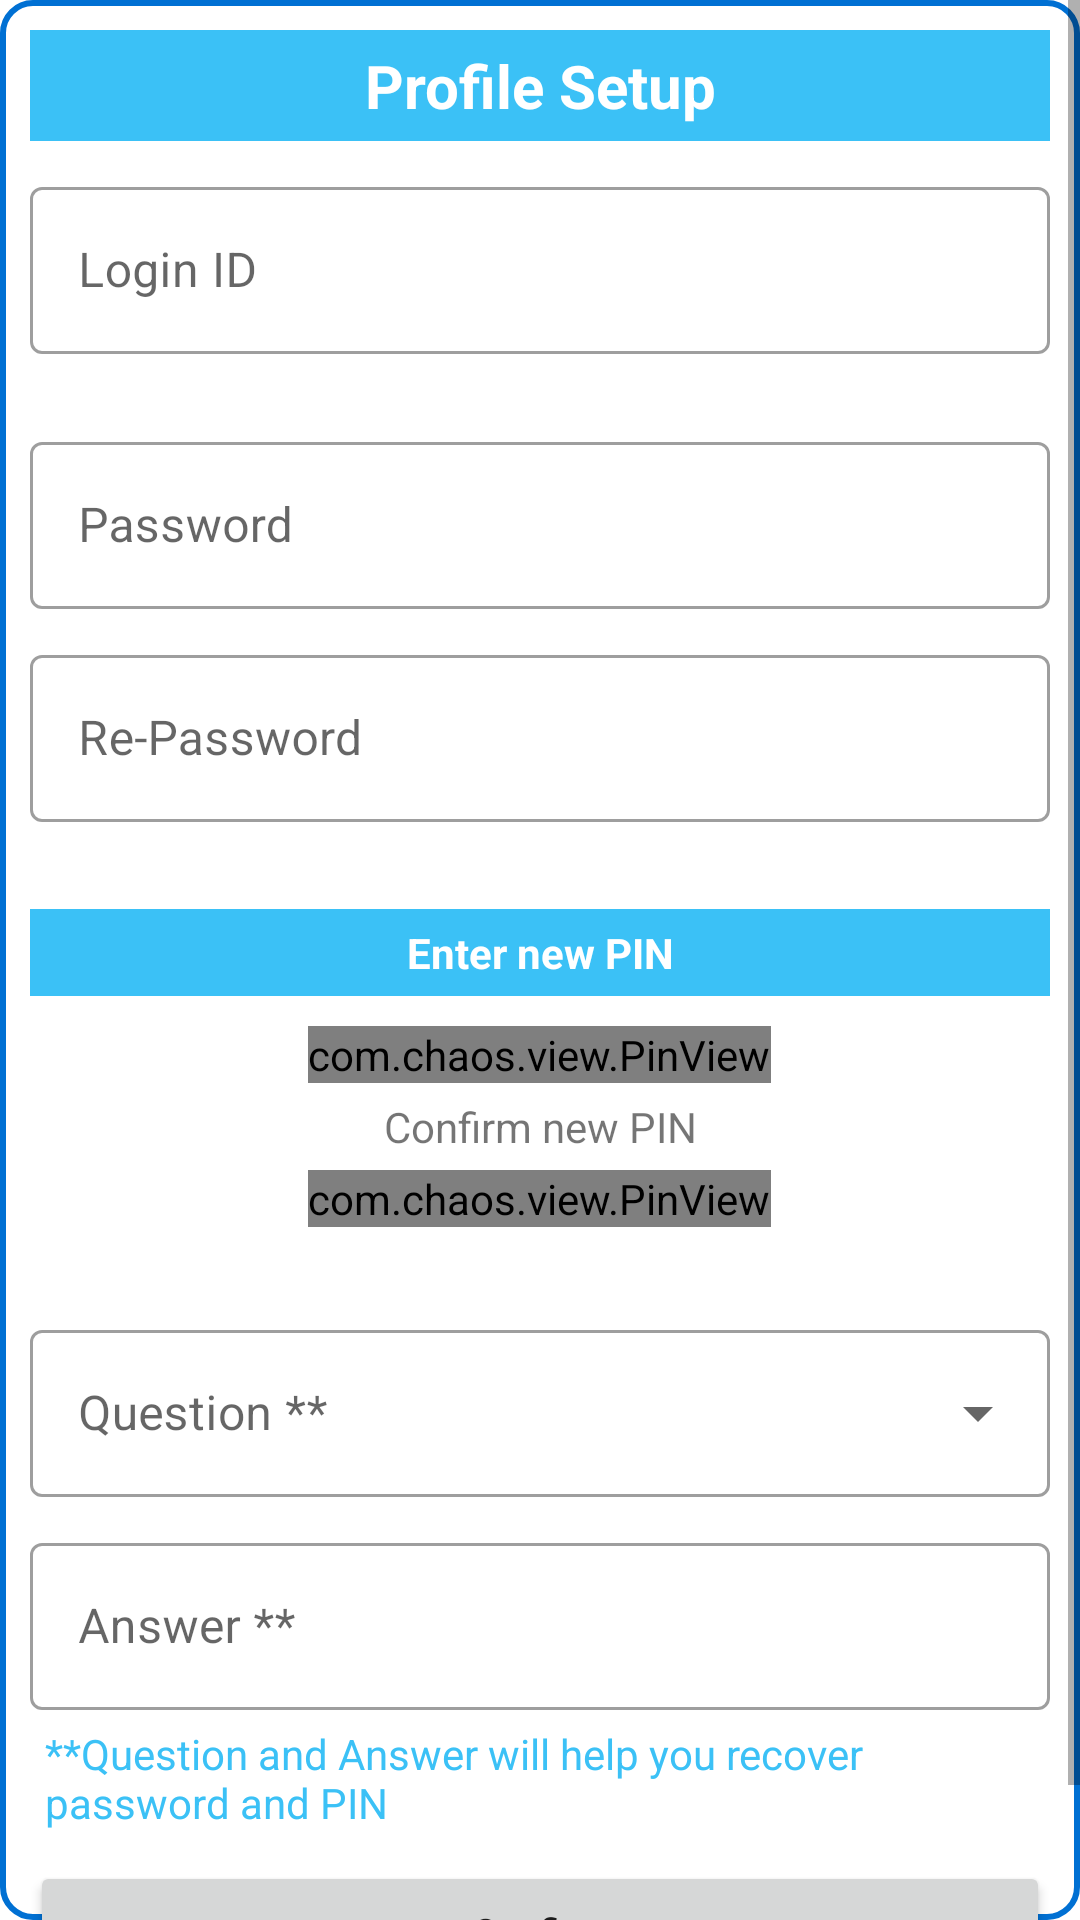

Here is an Android app screen rendered from its layout file. Give the layout XML and the strings, colors and styles it references.
<!-- AndroidManifest.xml: application theme Theme.RRMoB -->
<!-- res/layout/fragment_set_pin.xml -->
<?xml version="1.0" encoding="utf-8"?>
<layout xmlns:android="http://schemas.android.com/apk/res/android"
    xmlns:app="http://schemas.android.com/apk/res-auto"
    xmlns:tools="http://schemas.android.com/tools"
    >

    <androidx.constraintlayout.widget.ConstraintLayout
        android:layout_width="match_parent"
        android:layout_height="match_parent"
        android:layout_margin="10dp"
        android:background="@drawable/layout_bg_round_conor">

        <ScrollView
            android:layout_width="match_parent"
            android:layout_height="match_parent"
            app:layout_constraintBottom_toBottomOf="parent"
            app:layout_constraintEnd_toEndOf="parent"
            app:layout_constraintStart_toStartOf="parent"
            app:layout_constraintTop_toTopOf="parent">

            <LinearLayout
                android:layout_width="match_parent"
                android:layout_height="wrap_content"
                android:orientation="vertical" >

                <TextView
                    android:id="@+id/textView11"
                    android:layout_width="match_parent"
                    android:layout_height="wrap_content"
                    android:layout_marginStart="10dp"
                    android:layout_marginTop="10dp"
                    android:layout_marginEnd="10dp"
                    android:background="@color/purple_500"
                    android:gravity="center"
                    android:padding="5dp"
                    android:text="Profile Setup"
                    android:textColor="@color/white"
                    android:textSize="20sp"
                    android:textStyle="bold" />

                <com.google.android.material.textfield.TextInputLayout
                    android:id="@+id/spLoginName"
                    style="@style/Widget.MaterialComponents.TextInputLayout.OutlinedBox"
                    android:layout_width="match_parent"
                    android:layout_height="wrap_content"
                    android:layout_marginStart="10dp"
                    android:layout_marginTop="10dp"
                    android:layout_marginEnd="10dp"
                    android:layout_marginBottom="0dp"
                    android:enabled="true"
                    android:hint="Login ID">


                    <com.google.android.material.textfield.TextInputEditText
                        android:id="@+id/spLoginName_view"
                        android:layout_width="match_parent"
                        android:layout_height="wrap_content"
                        android:inputType="text" />

                </com.google.android.material.textfield.TextInputLayout>

                <TextView
                    android:id="@+id/tvloginidcheck"
                    android:layout_width="match_parent"
                    android:layout_height="wrap_content"
                    android:layout_marginStart="15dp"
                    android:layout_marginTop="5dp"
                    android:textColor="@color/purple_500" />

                <com.google.android.material.textfield.TextInputLayout
                    android:id="@+id/spPassword"
                    style="@style/Widget.MaterialComponents.TextInputLayout.OutlinedBox"
                    android:layout_width="match_parent"
                    android:layout_height="wrap_content"
                    android:layout_marginStart="10dp"
                    android:layout_marginTop="0dp"
                    android:layout_marginEnd="10dp"
                    android:layout_marginBottom="10dp"
                    android:enabled="true"
                    android:hint="Password">


                    <com.google.android.material.textfield.TextInputEditText
                        android:id="@+id/spPassword_view"
                        android:layout_width="match_parent"
                        android:layout_height="wrap_content"
                        android:inputType="text|textPassword" />

                </com.google.android.material.textfield.TextInputLayout>

                <com.google.android.material.textfield.TextInputLayout
                    android:id="@+id/spRePassword"
                    style="@style/Widget.MaterialComponents.TextInputLayout.OutlinedBox"
                    android:layout_width="match_parent"
                    android:layout_height="wrap_content"
                    android:layout_marginStart="10dp"
                    android:layout_marginTop="0dp"
                    android:layout_marginEnd="10dp"
                    android:layout_marginBottom="10dp"
                    android:enabled="true"
                    android:hint="Re-Password">


                    <com.google.android.material.textfield.TextInputEditText
                        android:id="@+id/spRePassword_view"
                        android:layout_width="match_parent"
                        android:layout_height="wrap_content"
                        android:inputType="textPassword" />

                </com.google.android.material.textfield.TextInputLayout>

                <TextView
                    android:id="@+id/tvpasscheck"
                    android:layout_width="match_parent"
                    android:layout_height="wrap_content"
                    android:layout_marginStart="15dp"
                    android:textColor="@color/purple_500" />

                <TextView
                    android:id="@+id/textView3"
                    android:layout_width="match_parent"
                    android:layout_height="wrap_content"
                    android:layout_marginStart="10dp"
                    android:layout_marginTop="0dp"
                    android:layout_marginEnd="10dp"
                    android:layout_marginBottom="10dp"
                    android:background="@color/purple_500"
                    android:gravity="center"
                    android:padding="5dp"
                    android:text="Enter new PIN"
                    android:textColor="@color/white"
                    android:textStyle="bold" />

                <com.chaos.view.PinView
                    android:id="@+id/spPIN"
                    style="@style/PinWidget.PinView"
                    android:layout_width="wrap_content"
                    android:layout_height="wrap_content"
                    android:layout_gravity="center"
                    android:layout_marginTop="0dp"
                    android:inputType="numberPassword"
                    android:textColor="@color/purple_500"
                    app:itemCount="4"
                    app:lineColor="@color/purple_500"
                    tools:ignore="SpeakableTextPresentCheck" />

                <TextView
                    android:id="@+id/textView5"
                    android:layout_width="match_parent"
                    android:layout_height="wrap_content"
                    android:gravity="center"
                    android:padding="5dp"
                    android:text="Confirm new PIN" />

                <com.chaos.view.PinView
                    android:id="@+id/spRePIN"
                    style="@style/PinWidget.PinView"
                    android:layout_width="wrap_content"
                    android:layout_height="wrap_content"
                    android:layout_gravity="center"
                    android:layout_marginTop="0dp"
                    android:layout_marginBottom="10dp"
                    android:inputType="numberPassword"
                    android:textColor="@color/purple_500"
                    app:itemCount="4"
                    app:lineColor="@color/purple_500"
                    tools:ignore="SpeakableTextPresentCheck" />

                <TextView
                    android:id="@+id/tvpincheck"
                    android:layout_width="match_parent"
                    android:layout_height="wrap_content"
                    android:layout_marginStart="15dp"
                    android:textColor="@color/purple_500" />

                <com.google.android.material.textfield.TextInputLayout
                    android:id="@+id/spQuestion"
                    style="@style/Widget.MaterialComponents.TextInputLayout.OutlinedBox.ExposedDropdownMenu"
                    android:layout_width="match_parent"
                    android:layout_height="wrap_content"
                    android:layout_marginStart="10dp"
                    android:layout_marginTop="0dp"
                    android:layout_marginEnd="10dp"
                    android:layout_marginBottom="10dp"
                    android:enabled="true"
                    android:hint="Question **">


                    <AutoCompleteTextView
                        android:id="@+id/spQuestion_view"
                        android:layout_width="match_parent"
                        android:layout_height="wrap_content"
                        android:inputType="text" />

                </com.google.android.material.textfield.TextInputLayout>

                <com.google.android.material.textfield.TextInputLayout
                    android:id="@+id/spAnswer"
                    style="@style/Widget.MaterialComponents.TextInputLayout.OutlinedBox"
                    android:layout_width="match_parent"
                    android:layout_height="wrap_content"
                    android:layout_marginStart="10dp"
                    android:layout_marginTop="0dp"
                    android:layout_marginEnd="10dp"
                    android:enabled="true"
                    android:hint="Answer **">


                    <com.google.android.material.textfield.TextInputEditText
                        android:id="@+id/spAnswer_view"
                        android:layout_width="match_parent"
                        android:layout_height="wrap_content"
                        android:inputType="text" />

                </com.google.android.material.textfield.TextInputLayout>

                <TextView
                    android:id="@+id/textView7"
                    android:layout_width="match_parent"
                    android:layout_height="wrap_content"
                    android:layout_marginStart="15dp"
                    android:layout_marginTop="5dp"
                    android:layout_marginEnd="15dp"
                    android:text="**Question and Answer will help you recover password and PIN"
                    android:textColor="@color/purple_500" />

                <Button
                    android:id="@+id/btn_spConfirm"
                    android:layout_width="match_parent"
                    android:layout_height="wrap_content"
                    android:layout_marginStart="10dp"
                    android:layout_marginTop="10dp"
                    android:layout_marginEnd="10dp"
                    android:layout_marginBottom="20dp"
                    android:fontFamily="sans-serif-condensed"
                    android:text="Confirm"
                    android:textAllCaps="false"
                    android:textStyle="bold" />

            </LinearLayout>
        </ScrollView>

    </androidx.constraintlayout.widget.ConstraintLayout>
</layout>
<!-- resources referenced by this layout -->
<resources>
  <color name="purple_500">#3BC1F6</color>
  <color name="white">#FFFFFFFF</color>
  <!-- drawable layout_bg_round_conor (drawable-v24) -->
  <?xml version="1.0" encoding="UTF-8"?>
  <shape xmlns:android="http://schemas.android.com/apk/res/android">
      <solid android:color="#FFFFFF"/>
      <stroke android:width="2dp" android:color="#0070D3" />
      <corners android:radius="10dp"/>
      <padding android:left="0dp" android:top="0dp" android:right="0dp" android:bottom="0dp" />
  </shape>
  <style name="Theme.RRMoB" parent="Theme.MaterialComponents.DayNight.NoActionBar">
          
          <item name="colorPrimary">@color/purple_500</item>
          <item name="colorPrimaryVariant">@color/purple_700</item>
          <item name="colorOnPrimary">@color/white</item>
          
          <item name="colorSecondary">@color/teal_200</item>
          <item name="colorSecondaryVariant">@color/teal_700</item>
          <item name="colorOnSecondary">@color/black</item>
          
          <item name="android:statusBarColor" tools:targetApi="l">?attr/colorPrimaryVariant</item>
          
      </style>
  <color name="purple_700">#0252CA</color>
  <color name="teal_200">#3BC1F6</color>
  <color name="teal_700">#BBF7FF</color>
  <color name="black">#FF000000</color>
</resources>
